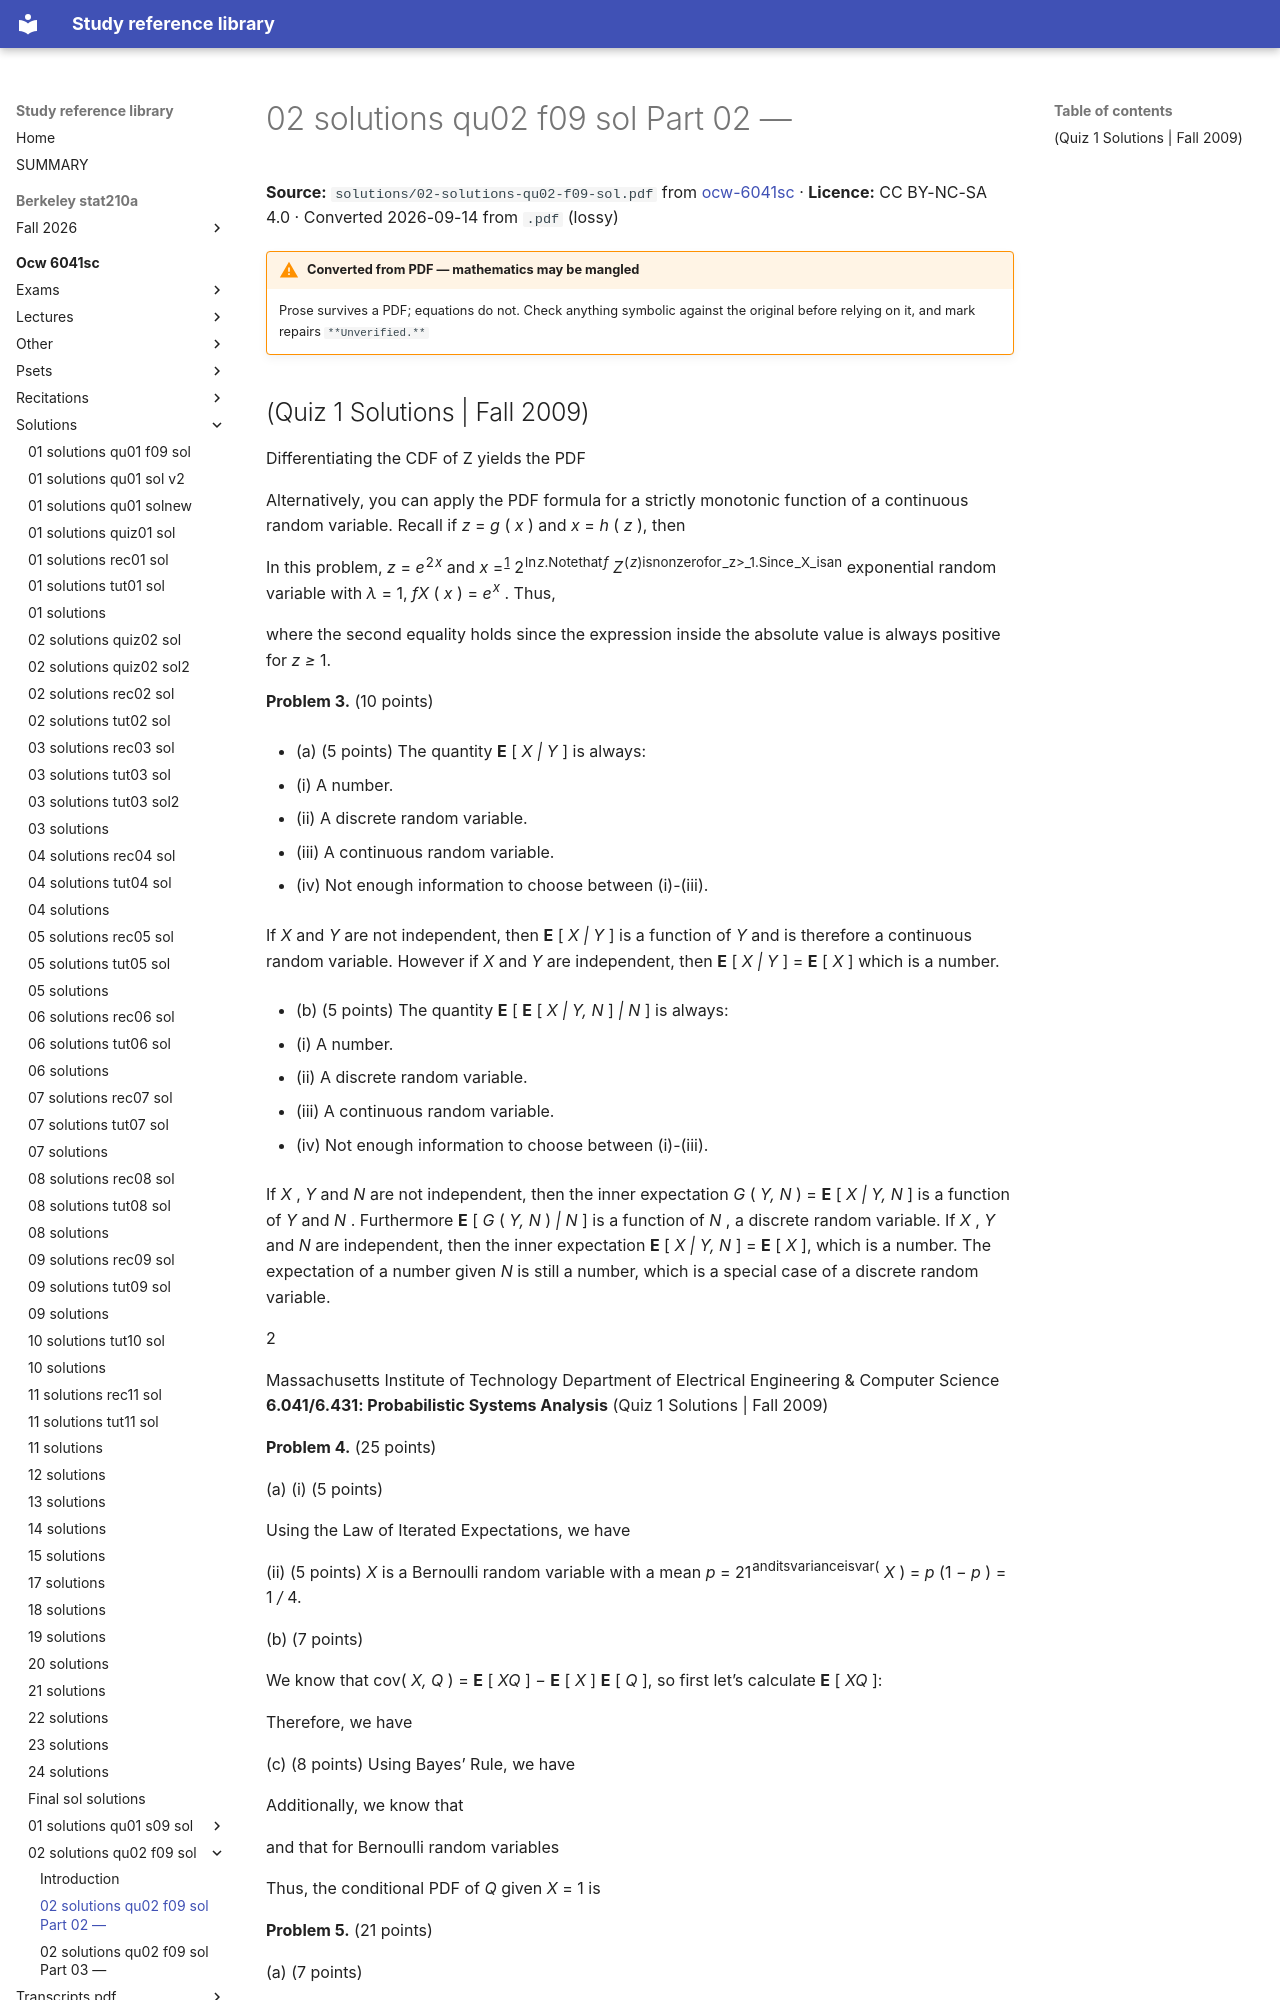

repository: Claptar/knowledge-base-library · page: ocw-6041sc/solutions/02-solutions-qu02-f09-sol/02-02-solutions-qu02-f09-sol-part-02/index.html · generator: mkdocs

---
title: 02 solutions qu02 f09 sol Part 02 —
source: https://ocw.mit.edu/courses/6-041sc-probabilistic-systems-analysis-and-applied-probability-fall-2013/
source_file: sources/ocw-6041sc/solutions/02-solutions-qu02-f09-sol.pdf
licence: CC BY-NC-SA 4.0
route: pdf
fidelity: lossy
converted: '2026-09-14'
---

# 02 solutions qu02 f09 sol Part 02 —

**Source:** `solutions/02-solutions-qu02-f09-sol.pdf` from [ocw-6041sc](https://ocw.mit.edu/courses/6-041sc-probabilistic-systems-analysis-and-applied-probability-fall-2013/) · **Licence:** CC BY-NC-SA 4.0 · Converted 2026-09-14 from `.pdf` (lossy)

!!! warning "Converted from PDF — mathematics may be mangled"
    Prose survives a PDF; equations do not. Check anything symbolic against the
    original before relying on it, and mark repairs `**Unverified.**`
